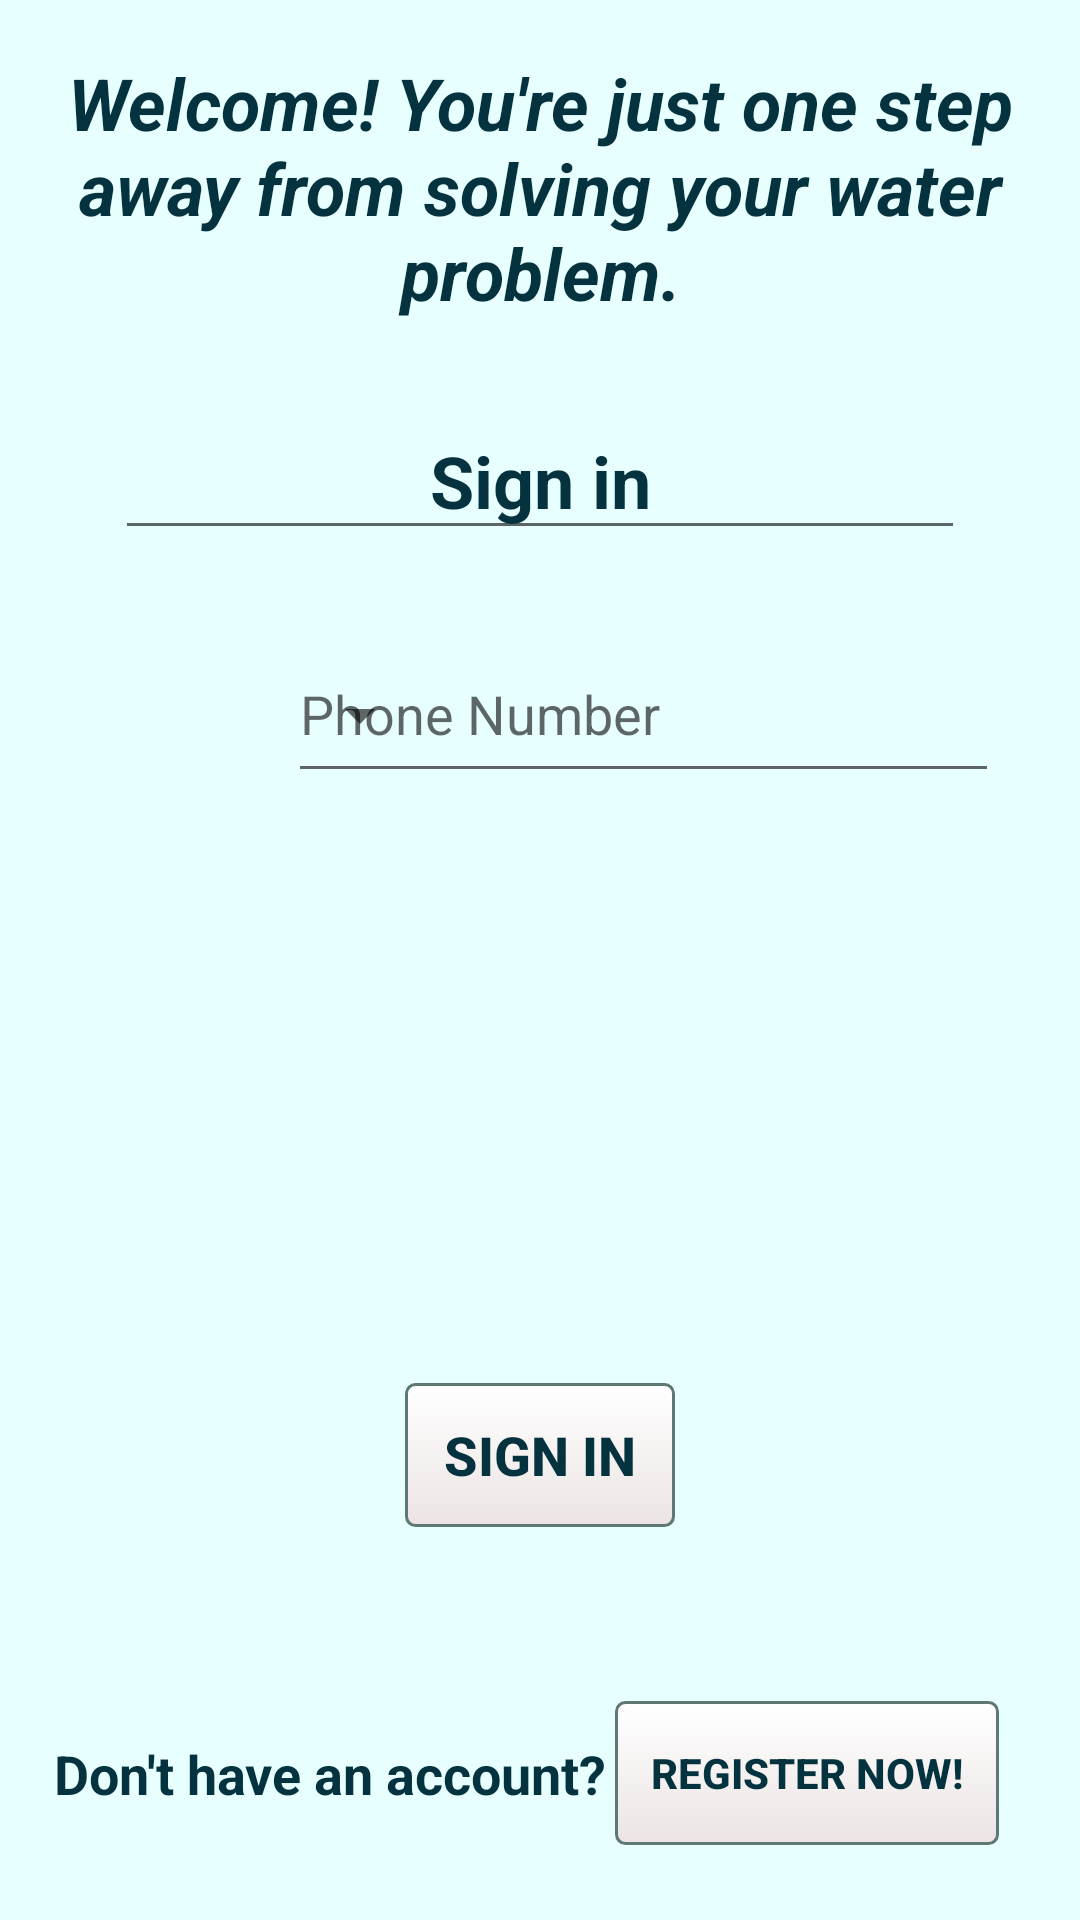

Write the Android layout XML for this screen, with the resource values it uses.
<!-- AndroidManifest.xml: application theme AppTheme -->
<!-- res/layout/activity_signin.xml -->
<?xml version="1.0" encoding="utf-8"?>

<RelativeLayout xmlns:android="http://schemas.android.com/apk/res/android"
    xmlns:app="http://schemas.android.com/apk/res-auto"
    xmlns:tools="http://schemas.android.com/tools"
    android:layout_width="match_parent"
    android:layout_height="match_parent"
    tools:context=".signin"
    android:background="@color/blue">

    <Button
        android:id="@+id/signin"
        style="@style/Widget.AppCompat.Button.ButtonBar.AlertDialog"
        android:layout_width="128dp"
        android:layout_height="wrap_content"
        android:layout_above="@+id/textView2"
        android:layout_alignParentEnd="true"
        android:layout_alignParentRight="true"
        android:layout_marginStart="135dp"
        android:layout_marginEnd="135dp"
        android:layout_marginRight="135dp"
        android:layout_marginBottom="70dp"
        android:background="@drawable/buttonbg"
        android:text="Sign in"
        android:textColor="@color/mycolor"
        android:textSize="18sp"
        android:textStyle="bold" />

    <EditText
        android:id="@+id/phone_signin"
        android:layout_width="237dp"
        android:layout_height="56dp"
        android:layout_below="@+id/s"
        android:layout_alignEnd="@+id/register"
        android:layout_marginTop="25dp"
        android:ems="10"
        android:hint="Phone Number"
        android:inputType="phone"
        android:singleLine="true"
        android:textColor="@color/mycolor"
        android:textSize="18sp" />

    <TextView
        android:id="@+id/textView"
        android:layout_width="356dp"
        android:layout_height="103dp"
        android:layout_alignParentTop="true"
        android:layout_centerHorizontal="true"
        android:layout_marginTop="18dp"
        android:text="Welcome! You're just one step away from solving your water problem."
        android:textAlignment="center"
        android:textAllCaps="false"
        android:textColor="@color/mycolor"
        android:textSize="24sp"
        android:textStyle="bold|italic" />

    <EditText
        android:id="@+id/s"
        android:layout_width="wrap_content"
        android:layout_height="wrap_content"
        android:layout_below="@+id/textView"
        android:layout_centerHorizontal="true"
        android:layout_marginTop="13dp"
        android:ems="10"
        android:inputType="textPersonName"
        android:text="Sign in"
        android:textAlignment="center"
        android:textColor="@color/mycolor"
        android:textSize="24sp"
        android:textStyle="bold" />

    <TextView
        android:id="@+id/textView2"
        android:layout_width="224dp"
        android:layout_height="32dp"
        android:layout_alignParentStart="true"
        android:layout_alignParentBottom="true"
        android:layout_marginBottom="29dp"
        android:text="Don't have an account? "
        android:textAlignment="center"
        android:textColor="@color/mycolor"
        android:textSize="18sp"
        android:textStyle="bold" />

    <Button
        android:id="@+id/register"
        style="@style/Widget.AppCompat.Button.ButtonBar.AlertDialog"
        android:layout_width="128dp"
        android:layout_height="wrap_content"
        android:layout_alignParentEnd="true"
        android:layout_alignParentRight="true"
        android:layout_alignParentBottom="true"
        android:layout_marginEnd="27dp"
        android:layout_marginRight="27dp"
        android:layout_marginBottom="25dp"
        android:background="@drawable/buttonbg"
        android:onClick="registernow"
        android:text="Register Now!"
        android:textColor="@color/mycolor"
        android:textSize="14sp"
        android:textStyle="bold" />

    <Spinner
        android:id="@+id/country_code"
        android:layout_width="120dp"
        android:layout_height="59dp"
        android:layout_alignParentStart="true"
        android:layout_alignParentTop="true"
        android:layout_marginStart="24dp"
        android:layout_marginTop="209dp"
        android:textColor="@color/mycolor" />

</RelativeLayout>
<!-- resources referenced by this layout -->
<resources>
  <color name="blue">#e8ffff</color>
  <color name="mycolor">#04323e</color>
  <!-- drawable buttonbg (drawable) -->
  <?xml version="1.0" encoding="utf-8"?>
  
  <selector xmlns:android="http://schemas.android.com/apk/res/android">
          <item android:state_pressed="true" >
              <shape android:shape="rectangle"  >
                  <corners android:radius="3dip" />
                  <stroke android:width="1dip" android:color="#5e7974" />
                  <gradient android:angle="-90" android:startColor="#ffffff" android:endColor="#ece4e4"  />
              </shape>
          </item>
          <item android:state_focused="true">
              <shape android:shape="rectangle"  >
                  <corners android:radius="3dip" />
                  <stroke android:width="1dip" android:color="#5e7974" />
                  <solid android:color="#ece4e4"/>
              </shape>
          </item>
          <item >
              <shape android:shape="rectangle"  >
                  <corners android:radius="3dip" />
                  <stroke android:width="1dip" android:color="#5e7974" />
                  <gradient android:angle="-90" android:startColor="#ffffff" android:endColor="#ece4e4" />
              </shape>
          </item>
  </selector>
  <style name="AppTheme" parent="Theme.AppCompat.DayNight.DarkActionBar">
          
          <item name="colorPrimary">@color/colorPrimary</item>
          <item name="colorPrimaryDark">@color/colorPrimaryDark</item>
          <item name="colorAccent">@color/colorAccent</item>
      </style>
  <color name="colorPrimary">#098080</color>
  <color name="colorPrimaryDark">#098080</color>
  <color name="colorAccent">#D81B60</color>
</resources>
